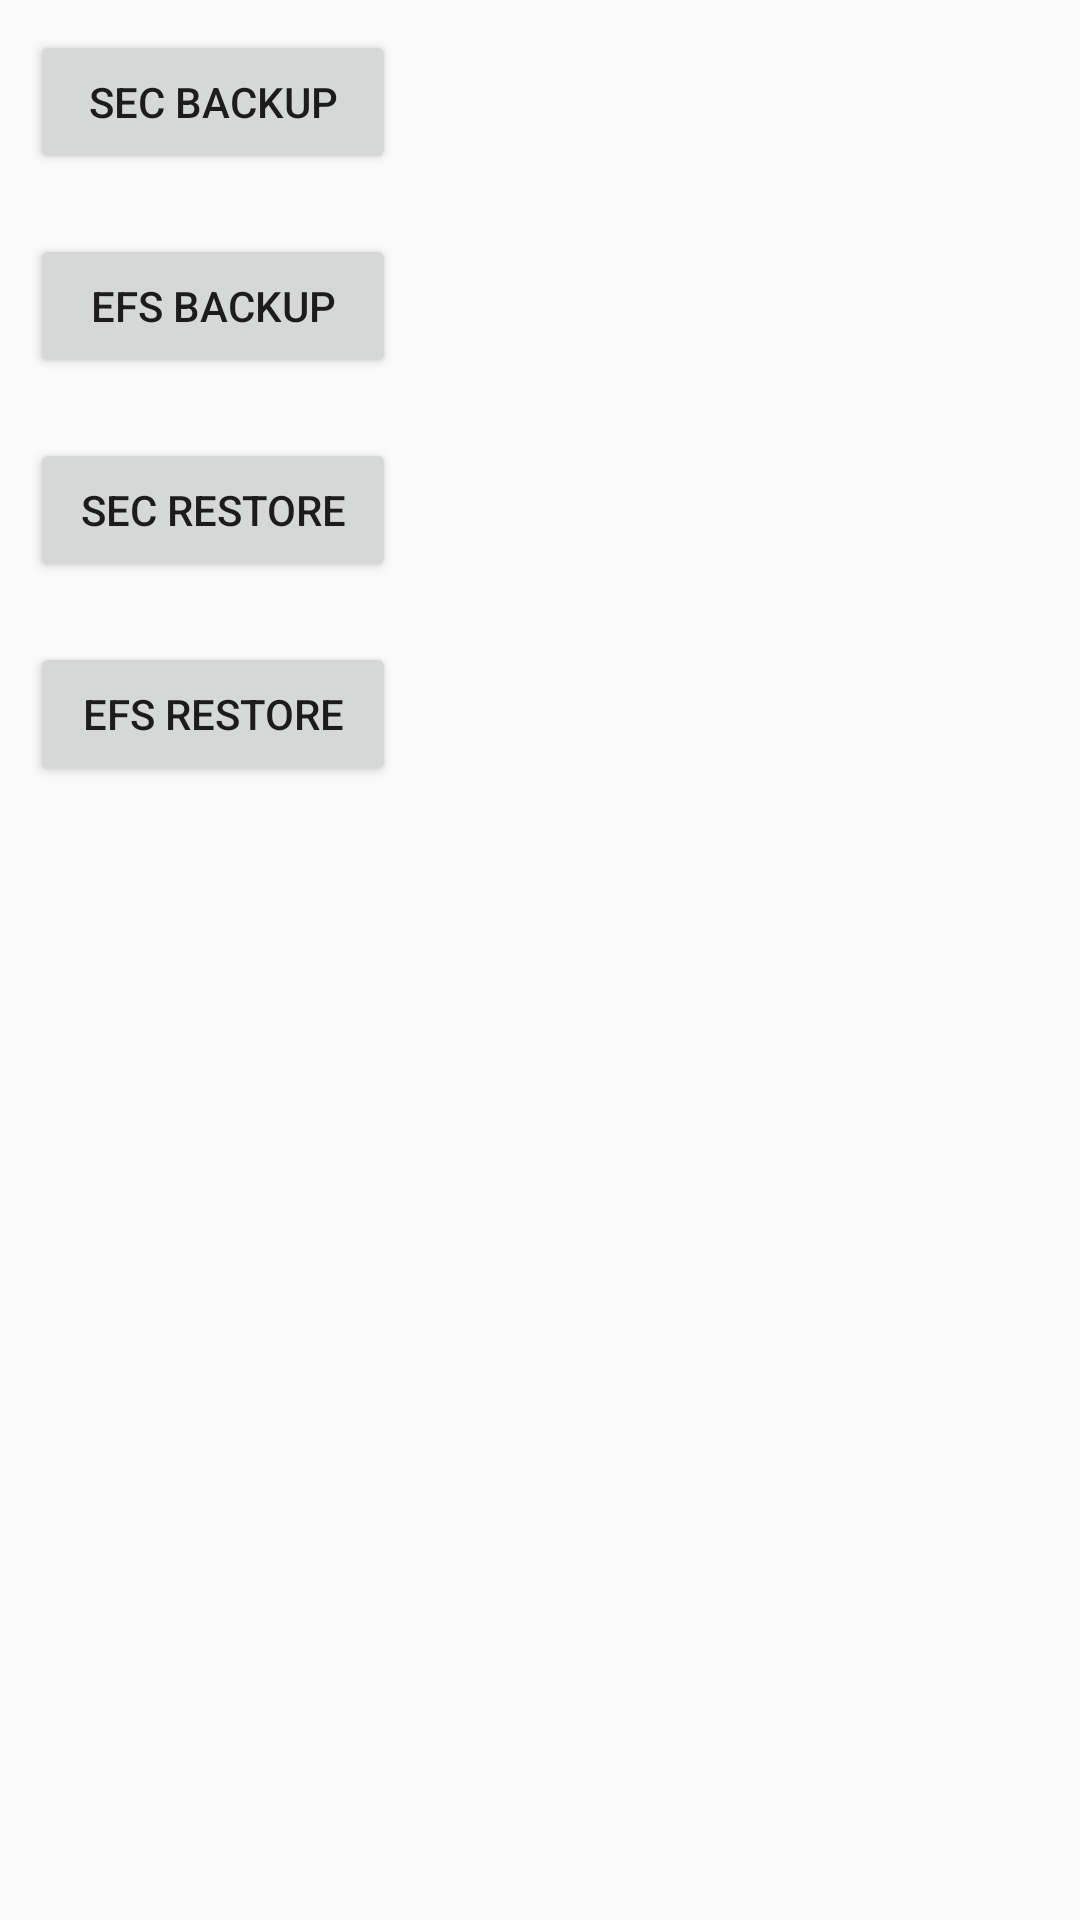

Here is an Android app screen rendered from its layout file. Give the layout XML and the strings, colors and styles it references.
<!-- AndroidManifest.xml: application theme AppTheme -->
<!-- res/layout/fragment_backup.xml -->
<?xml version="1.0" encoding="utf-8"?>
<LinearLayout xmlns:android="http://schemas.android.com/apk/res/android"
    android:orientation="vertical" android:layout_width="match_parent"
    android:layout_height="match_parent">


    <Button
        android:text="@string/sec_backup"
        android:layout_width="122dp"
        android:layout_height="wrap_content"
        android:id="@+id/btnSecBackup"
        android:layout_margin="10dp" />

    <Button
        android:text="@string/efs_backup"
        android:layout_width="122dp"
        android:layout_height="wrap_content"
        android:id="@+id/btnEFSBackup"
        android:layout_margin="10dp" />

    <Button
        android:text="@string/sec_restore"
        android:layout_width="122dp"
        android:layout_height="wrap_content"
        android:id="@+id/btnSECRestore"
        android:layout_margin="10dp" />

    <Button
        android:text="EFS Restore"
        android:layout_width="122dp"
        android:layout_height="wrap_content"
        android:id="@+id/btnEFSRestore"
        android:layout_margin="10dp" />
</LinearLayout>
<!-- resources referenced by this layout -->
<resources>
  <string name="efs_backup">EFS Backup</string>
  <string name="sec_backup">SEC BackUp</string>
  <string name="sec_restore">SEC Restore</string>
  <style name="AppTheme" parent="Theme.AppCompat.Light.NoActionBar" />
</resources>
